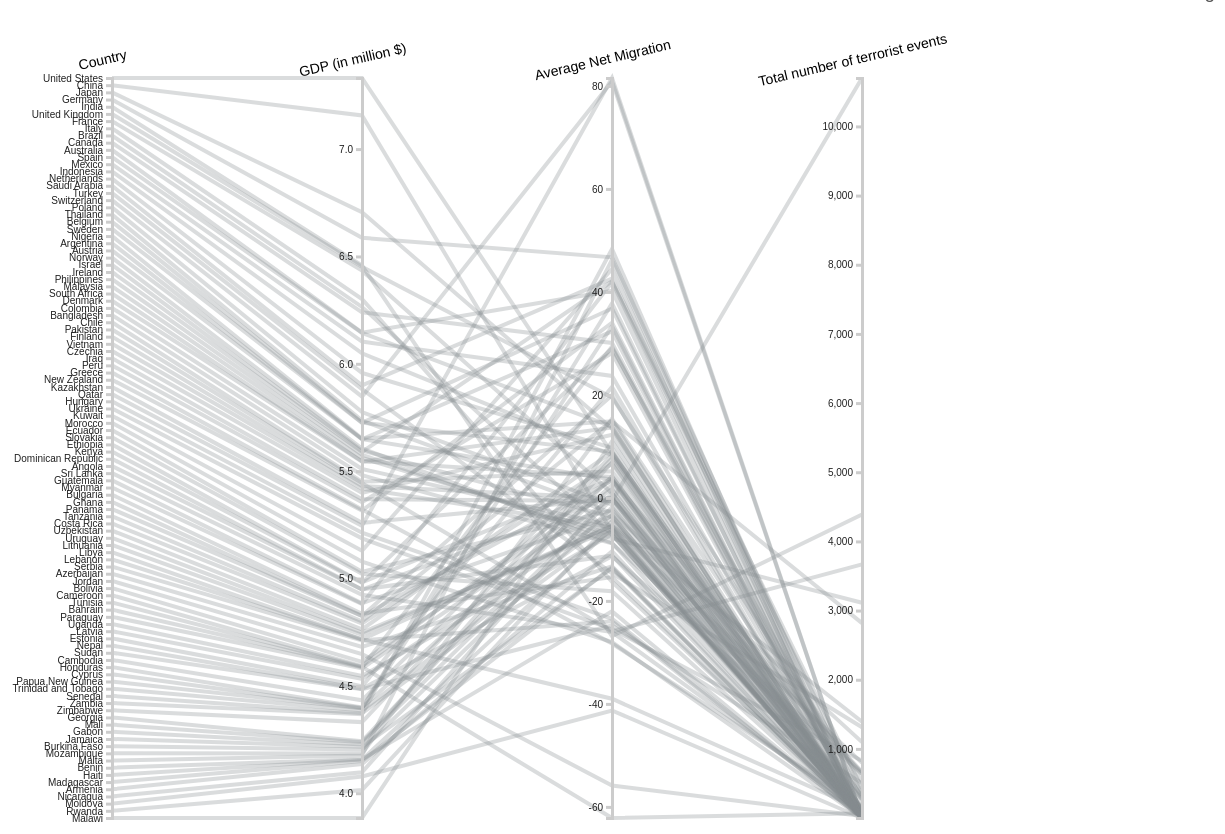
D3 v4 page, settled after 480 driven frames (8 s of simulated time); the page loaded 1 data file(s).





    // set the dimensions and margins of the graph
    // values set correctly for a 15" macbook screen, assuming this page is loaded as an iframe.
    var margin = {top: 70, right: 0, bottom: 10, left: 0},
      width = 1500 - margin.left - margin.right,
      height = 820 - margin.top - margin.bottom;

    // append the svg object to the body of the page
    var svg = d3.select("#my_dataviz")
    .append("svg")
      .attr("width", width + margin.left + margin.right)
      .attr("height", height + margin.top + margin.bottom)
    .append("g")
      .attr("transform",
            "translate(" + margin.left + "," + margin.top + ")");

    var dimensions = [
      {
        key: "Country",
        description: "Country",
        scale: d3.scalePoint().range([0, height])
      },
      {
        key: "GDP",
        description: "GDP (in million $)",
        scale: d3.scalePoint().range([0, height])
      },
      {
        key: "Average_netmigr",
        description: "Average Net Migration",
        scale: d3.scalePoint().range([0, height])
      },
      {
        key: "Total_terro_events",
        description: "Total number of terrorist events",
        scale: d3.scalePoint().range([0, height])
      }
    ]

    // Parse the Data
    d3.csv("ranking_plot.csv", function(data) {

      countries = []
      for (row of data) {
        countries.push(row['Country'])
      }

      // For each dimension, I build a linear scale. I store all in a y object
      var y = {}
      for (d of dimensions) {
        name = d.key
        if (name=='Country') {
            y[name] = d3.scalePoint()
            .domain(countries)
            .range([0, height])
        } else {
            y[name] = d3.scaleLinear()
              .domain( d3.extent(data, function(d) { return +d[name]; }) )
              .range([height, 0])
        }
      }

      // Build the X scale -> it find the best position for each Y axis
      x = d3.scalePoint()
        .range([0, width])
        .padding(1)
        .domain(Object.keys(data[0]));

      // Color scale: give me a specie name, I return a color
      var color = d3.scaleOrdinal()
        .domain(["NORTHERN AMERICA", "ASIA", "EUROPE", "LATIN AMER. & CARIB", "OCEANIA", "NEAR EAST", "AFRICA", "C.W. OCoun IND. STATES"])
        .range([ "#0c1446", "#87aca3", "#2b7c85", "#175873", "#ff4500", "#b7ac44", "#ff8300", "#a16ae8"])

      // create a tooltip
      var tooltip = d3.select("#my_dataviz")
        .append("div")
          .style("position", "absolute")
          .style("visibility", "hidden")
          .text("");

      // Highlight the country that is hovered
      var highlight = function(d){
        selected_region = d.Region
        // tooltip.transition().duration(200)
        tooltip.style("visibility", "visible");
        tooltip.style("stroke", "#b9b7bd");
        tooltip.text(d.Country + " (" + d.Region + ")");

        // first every group turns grey
        d3.selectAll(".line")
          .transition().duration(200)
          .style("stroke", "#b9b7bd")
          .style("stroke-width", "4px")
          .style("opacity", "0.2")
        // Second the hovered specie takes its color
        d3.selectAll("." + selected_region)
          .transition().duration(250)
          .style("stroke", color(selected_region))
          .style("stroke-width", "4px")
          .style("opacity", "1")
      }

      // Unhighlight
      var doNotHighlight = function(d){
        tooltip.transition().duration(250)
        tooltip.style("visibility", "hidden");
        d3.selectAll(".line")
          .transition().duration(250)
          .style("stroke", "#dddddd")  // function(d){ return( color(d.Country))} )
          .style("opacity", "1")
      }

      // The path function take a row of the csv as input, and return x and y coordinates of the line to draw for this row.
      function path(row) {
          // if (dim.key == "Country") {return [0,0]} else { return [x(dim.key), y[dim.key](row[dim.key])]; }
          line =  d3.line()(dimensions.map(function(dim) { return [x(dim.key), y[dim.key](row[dim.key])]; }));
          return line
      }

      // Draw the lines
      svg
        .selectAll("myPath")
        .data(data)
        .enter().append("path")
            .attr("d",  path)
            .attr("class", function (d) { return "line " + d.Region } )
            .style("fill", "none")
            .style("stroke", "#868b8e")
            .style("stroke-width", "4px")
            .style("opacity", 0.3)
            .on("mouseover", highlight)
            .on("mouseleave", doNotHighlight )
            .on("mousemove", function() {
                return tooltip.style("top", (event.pageY-18)+"px").style("left",(event.pageX+5)+"px");
            })

      // Draw the axis:
      svg.selectAll("myAxis")
        // For each dimension of the dataset I add a 'g' element:
        .data(dimensions).enter()
        .append("g")
        .attr("class", "axis")

        // I translate this element to its right position on the x axis
        .attr("transform", function(d) { return "translate(" + x(d.key) + ")"; })

        // And I build the axis with the call function
        .each(function(d) { d3.select(this).call(d3.axisLeft().scale(y[d.key])); })

        // Add axis title
        .append("text")
          .style("text-anchor", "middle")
          .attr("y", -9)
          .attr("class", "title")
          .text(function(d) { return d.description; })
          .style("fill", "black")

    })


    

### data: ranking_plot.csv
Country, GDP, Average_netmigr, Total_terro_events, Region
United States, 7.331, 8.706, 316, NORTHERN_AMERICA
China, 7.157, -6.524, 42, ASIA
Japan, 6.706, 13.46, 14, ASIA
Germany, 6.587, 46.72, 176, EUROPE
India, 6.458, -26.84, 4389, ASIA
United Kingdom, 6.452, 19.51, 528, EUROPE
France, 6.434, 0.91, 138, EUROPE
Italy, 6.302, -16.29, 49, EUROPE
Brazil, 6.265, -7.182, 23, LATIN_AMER
Canada, 6.24, 30.1, 39, NORTHERN_AMERICA
Australia, 6.145, 40.22, 30, OCEANIA
Spain, 6.144, 13.82, 14, EUROPE
Mexico, 6.103, 23.68, 102, LATIN_AMER
Indonesia, 6.049, 8.288, 144, ASIA
Netherlands, 5.958, 9.708, 20, EUROPE
Saudi Arabia, 5.899, 42.57, 431, NEAR_EAST
Turkey, 5.882, -14.64, 1314, NEAR_EAST
Switzerland, 5.847, 80.88, 4, EUROPE
Poland, 5.775, -1.318, 4, EUROPE
Thailand, 5.735, -2.934, 1098, ASIA
Belgium, 5.727, 8.956, 13, EUROPE
Sweden, 5.725, 36.77, 77, EUROPE
Nigeria, 5.651, 14.9, 2819, AFRICA
Argentina, 5.649, 3.564, 12, LATIN_AMER
Austria, 5.648, 32.32, 5, EUROPE
Norway, 5.606, -8.742, 4, EUROPE
Israel, 5.596, -3.696, 270, EUROPE
Ireland, 5.59, 42.07, 77, EUROPE
Philippines, 5.576, -7.87, 3114, ASIA
Malaysia, 5.562, -7.068, 37, ASIA
South Africa, 5.546, 4.09, 125, AFRICA
Denmark, 5.544, 13.66, 9, EUROPE
Colombia, 5.51, -5.392, 798, LATIN_AMER
Bangladesh, 5.481, -8.82, 664, ASIA
Chile, 5.451, 5.186, 110, LATIN_AMER
Pakistan, 5.444, -25.92, 3668, ASIA
Finland, 5.43, -0.052, 18, EUROPE
Vietnam, 5.418, -5.736, 3, ASIA
Czechia, 5.399, 12.24, 9, EUROPE
Iraq, 5.369, -0.58, 10700, NEAR_EAST
Peru, 5.356, 28.12, 28, LATIN_AMER
Greece, 5.322, -28.28, 162, EUROPE
New Zealand, 5.316, 34.01, 3, OCEANIA
Kazakhstan, 5.259, -0.204, 4, IND_STATES
Qatar, 5.245, 81.54, 1, NEAR_EAST
Hungary, 5.213, -23.47, 3, EUROPE
Ukraine, 5.187, -25.5, 829, IND_STATES
Kuwait, 5.129, 44.45, 3, NEAR_EAST
Morocco, 5.078, -27.99, 2, AFRICA
Ecuador, 5.031, -2.4, 24, LATIN_AMER
Slovakia, 5.022, -18.11, 2, EUROPE
Ethiopia, 4.982, 3.708, 84, AFRICA
Kenya, 4.98, 29.04, 333, AFRICA
Dominican Republic, 4.949, -11.23, 1, LATIN_AMER
Angola, 4.948, 0.196, 9, AFRICA
Sri Lanka, 4.924, -26.05, 75, ASIA
Guatemala, 4.885, -3.52, 2, LATIN_AMER
Myanmar, 4.881, 41.88, 357, ASIA
Bulgaria, 4.836, -15.38, 4, EUROPE
Ghana, 4.826, 19.91, 6, AFRICA
... 44 more rows